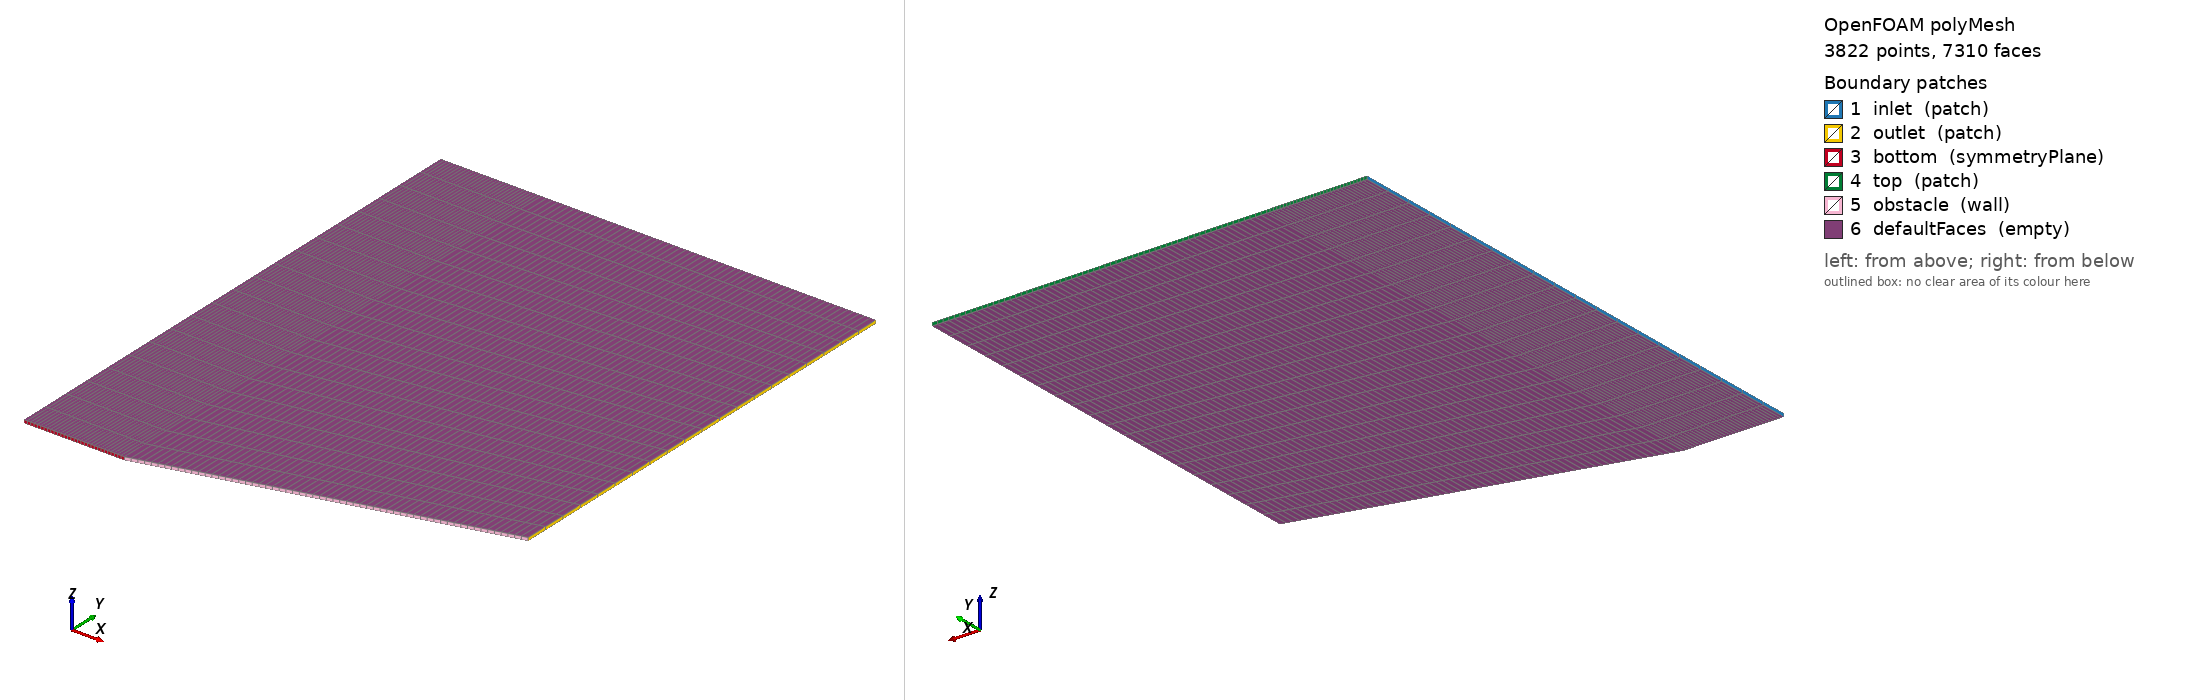

OpenFOAM case: the committed polyMesh, 3822 points, 7310 faces. Boundary patches (legend numbers): 1 inlet (patch), 2 outlet (patch), 3 bottom (symmetryPlane), 4 top (patch), 5 obstacle (wall), 6 defaultFaces (empty). Left view from above one corner, right view from below the opposite corner. Boundary conditions: 0 field file(s) under 0/; 0 of 6 drawn patches have an entry in a shipped field file.

=== constant/polyMesh/boundary ===
/*--------------------------------*- C++ -*----------------------------------*\
| =========                 |                                                 |
| \\      /  F ield         | OpenFOAM: The Open Source CFD Toolbox           |
|  \\    /   O peration     | Version:  2606                                  |
|   \\  /    A nd           | Website:  www.openfoam.com                      |
|    \\/     M anipulation  |                                                 |
\*---------------------------------------------------------------------------*/
FoamFile
{
    version     2.0;
    format      ascii;
    arch        "LSB;label=32;scalar=64";
    class       polyBoundaryMesh;
    location    "constant/polyMesh";
    object      boundary;
}
// * * * * * * * * * * * * * * * * * * * * * * * * * * * * * * * * * * * * * //

6
(
    inlet
    {
        type            patch;
        nFaces          20;
        startFace       3490;
    }
    outlet
    {
        type            patch;
        nFaces          20;
        startFace       3510;
    }
    bottom
    {
        type            symmetryPlane;
        inGroups        1(symmetryPlane);
        nFaces          30;
        startFace       3530;
    }
    top
    {
        type            patch;
        nFaces          90;
        startFace       3560;
    }
    obstacle
    {
        type            wall;
        inGroups        1(wall);
        nFaces          60;
        startFace       3650;
    }
    defaultFaces
    {
        type            empty;
        inGroups        1(empty);
        nFaces          3600;
        startFace       3710;
    }
)

// ************************************************************************* //


Also in the case, not shown: constant/polyMesh/faces (numeric list); constant/polyMesh/neighbour (numeric list); constant/polyMesh/owner (numeric list); constant/polyMesh/points (numeric list).
